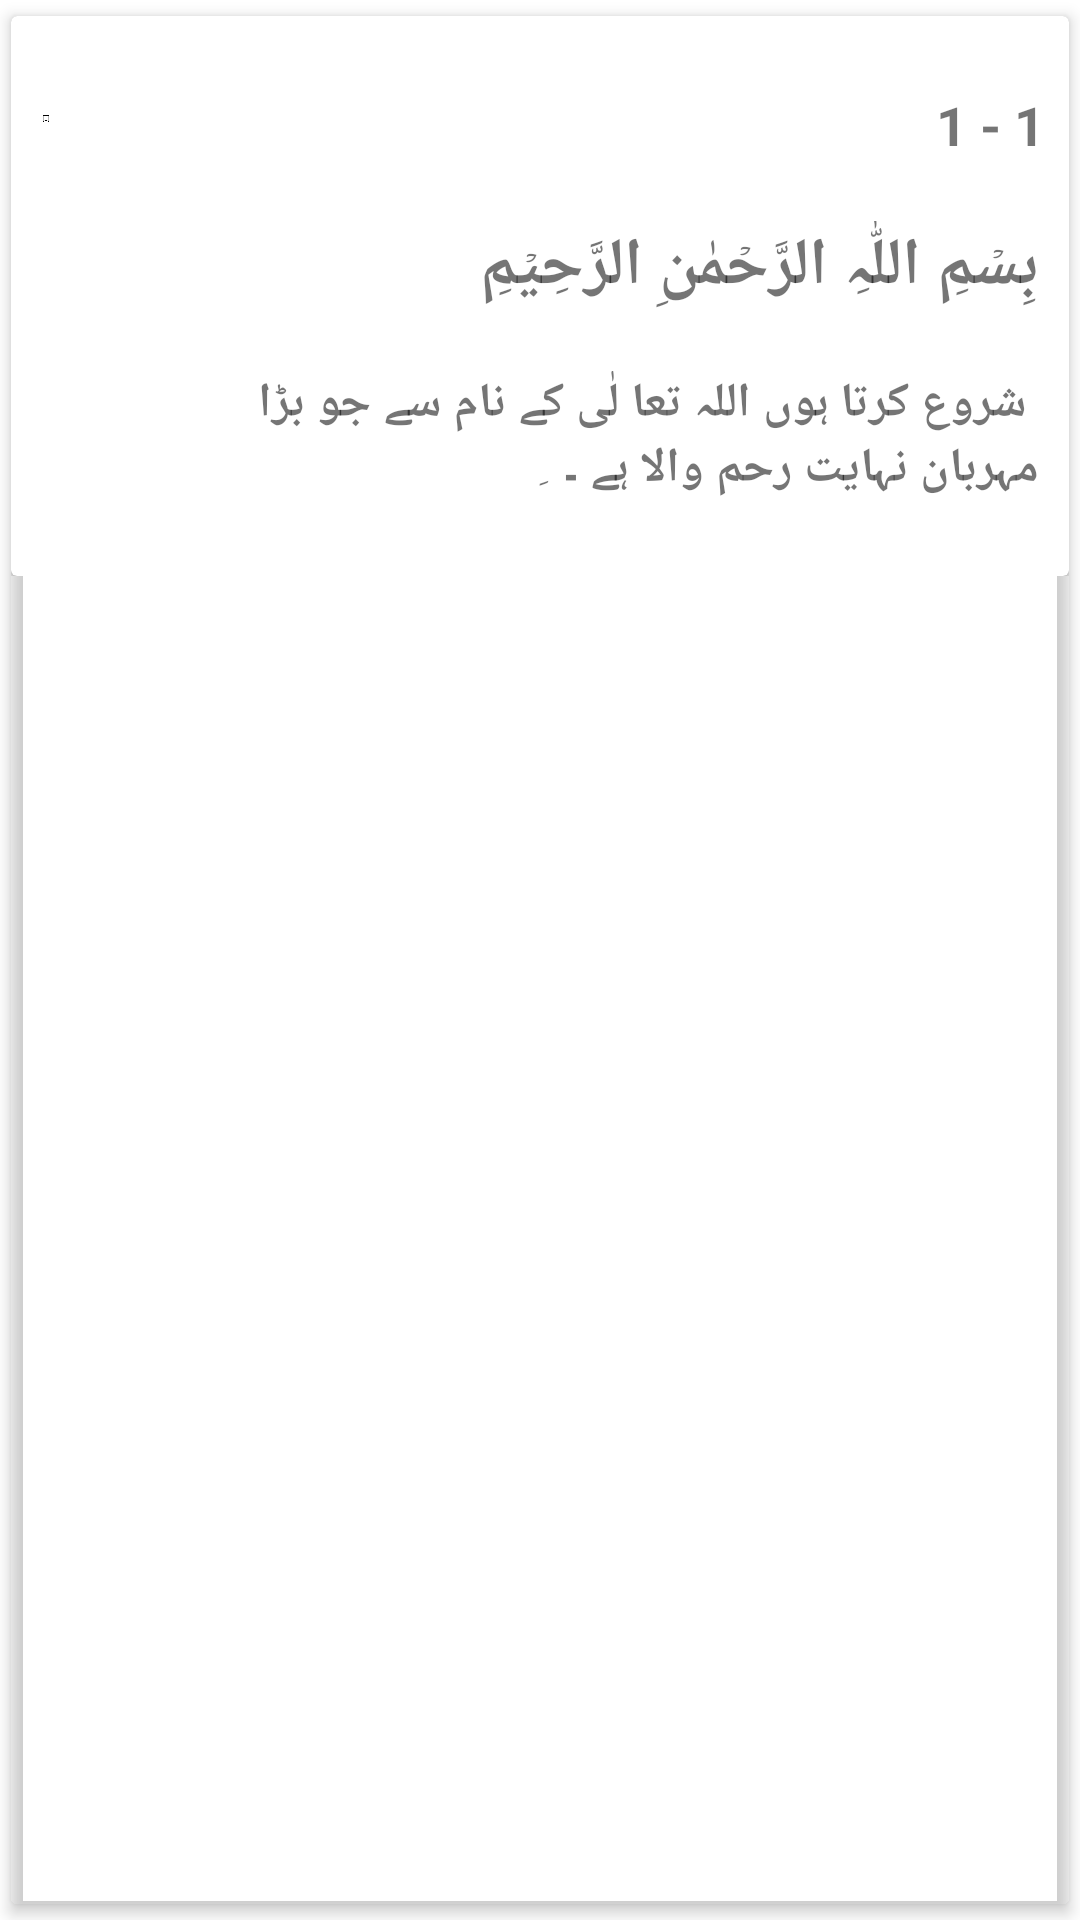

This screen was rendered from an Android layout file. Write that file and the resources it references.
<!-- AndroidManifest.xml: application theme Theme.Islam360 -->
<!-- res/layout/prototype.xml -->
<?xml version="1.0" encoding="utf-8"?>
<androidx.cardview.widget.CardView  xmlns:android="http://schemas.android.com/apk/res/android"
    android:layout_width="match_parent"
    android:layout_height="wrap_content"
    xmlns:app="http://schemas.android.com/apk/res-auto"
    app:cardElevation="3dp"
    style="@android:style/Animation.Translucent"
    app:cardUseCompatPadding="true"
    app:cardBackgroundColor="@android:color/transparent">

    <LinearLayout
        xmlns:app="http://schemas.android.com/apk/res-auto"
        android:layout_width="match_parent"
        android:layout_height="wrap_content"
        android:orientation="vertical">

        <androidx.cardview.widget.CardView
            android:layout_width="match_parent"
            android:layout_height="wrap_content"
            android:backgroundTint="@color/white">

            <LinearLayout
                android:layout_width="match_parent"
                android:layout_height="wrap_content"
                android:layout_margin="10dp"
                android:orientation="vertical">

                <LinearLayout
                    android:layout_width="match_parent"
                    android:layout_height="wrap_content">
                    <ImageView
                        android:layout_width="match_parent"
                        android:layout_height="match_parent"
                        android:layout_weight="1"

                        android:src="@drawable/saves" />
                    <ImageView
                        android:layout_width="match_parent"
                        android:layout_height="match_parent"
                        android:layout_weight="1"
                        android:src="@drawable/ic_baseline_image_24"
                        android:layout_marginLeft="5dp"/>
                    <LinearLayout
                        android:layout_width="wrap_content"
                        android:layout_height="wrap_content"
                        android:layout_marginLeft="290dp"
                        android:layout_marginBottom="10dp">
                        <TextView
                            android:layout_width="wrap_content"
                            android:layout_height="wrap_content"
                            android:text="1"
                            android:id="@+id/idcardview2"
                            android:textSize="18dp"
                            android:textStyle="bold"
                            android:paddingTop="14dp"/>
                        <TextView
                            android:layout_width="wrap_content"
                            android:layout_height="wrap_content"
                            android:text=" - "
                            android:textSize="18dp"
                            android:textStyle="bold" />
                        <TextView
                            android:layout_width="wrap_content"
                            android:layout_height="wrap_content"
                            android:text="1"
                            android:id="@+id/idcardview"
                            android:textSize="18dp"
                            android:textStyle="bold" />
                    </LinearLayout>

                </LinearLayout>

                <LinearLayout
                    android:layout_width="match_parent"
                    android:layout_height="wrap_content"
                    android:layout_weight="1">

                    <TextView
                        android:id="@+id/ayatcardview"
                        android:layout_width="match_parent"
                        android:layout_height="match_parent"
                       android:layout_marginTop="10dp"
                        android:text="بِسۡمِ اللّٰہِ الرَّحۡمٰنِ الرَّحِیۡمِ"
                        android:textSize="22dp"
                        android:textStyle="bold" />

                </LinearLayout>

                <TextView
                    android:id="@+id/ayatnamecardview"
                    android:layout_width="match_parent"
                    android:layout_height="match_parent"
                    android:text=" شروع کرتا ہوں اللہ تعا لٰی کے نام سے جو بڑا مہربان نہایت رحم والا ہے ۔  ِ"
                    android:textSize="16dp"
                    android:layout_marginTop="20dp"
                    android:layout_marginLeft="50dp"
                    android:layout_marginBottom="15dp"
                    android:textStyle="bold" />

            </LinearLayout>



        </androidx.cardview.widget.CardView>

    </LinearLayout>
</androidx.cardview.widget.CardView>
<!-- resources referenced by this layout -->
<resources>
  <!-- drawable saves: png bitmap (drawable, 5318 bytes) -->
  <style name="Theme.Islam360" parent="Theme.MaterialComponents.DayNight.NoActionBar">
          
          <item name="colorPrimary">@color/purple_500</item>
          <item name="colorPrimaryVariant">@color/purple_700</item>
          <item name="colorOnPrimary">@color/white</item>
          
          <item name="colorSecondary">@color/teal_200</item>
          <item name="colorSecondaryVariant">@color/teal_700</item>
          <item name="colorOnSecondary">@color/black</item>
          
          <item name="android:statusBarColor" tools:targetApi="l">?attr/colorPrimaryVariant</item>
          
      </style>
  <!-- not gathered from this repository: default colours our renderer supplied (Android Studio template values) -->
  <color name="purple_500">#FF6200EE</color>
  <color name="purple_700">#FF3700B3</color>
  <color name="teal_200">#FF03DAC5</color>
  <color name="teal_700">#FF018786</color>
  <color name="black">#FF000000</color>
  <color name="white">#FFFFFFFF</color>
</resources>
